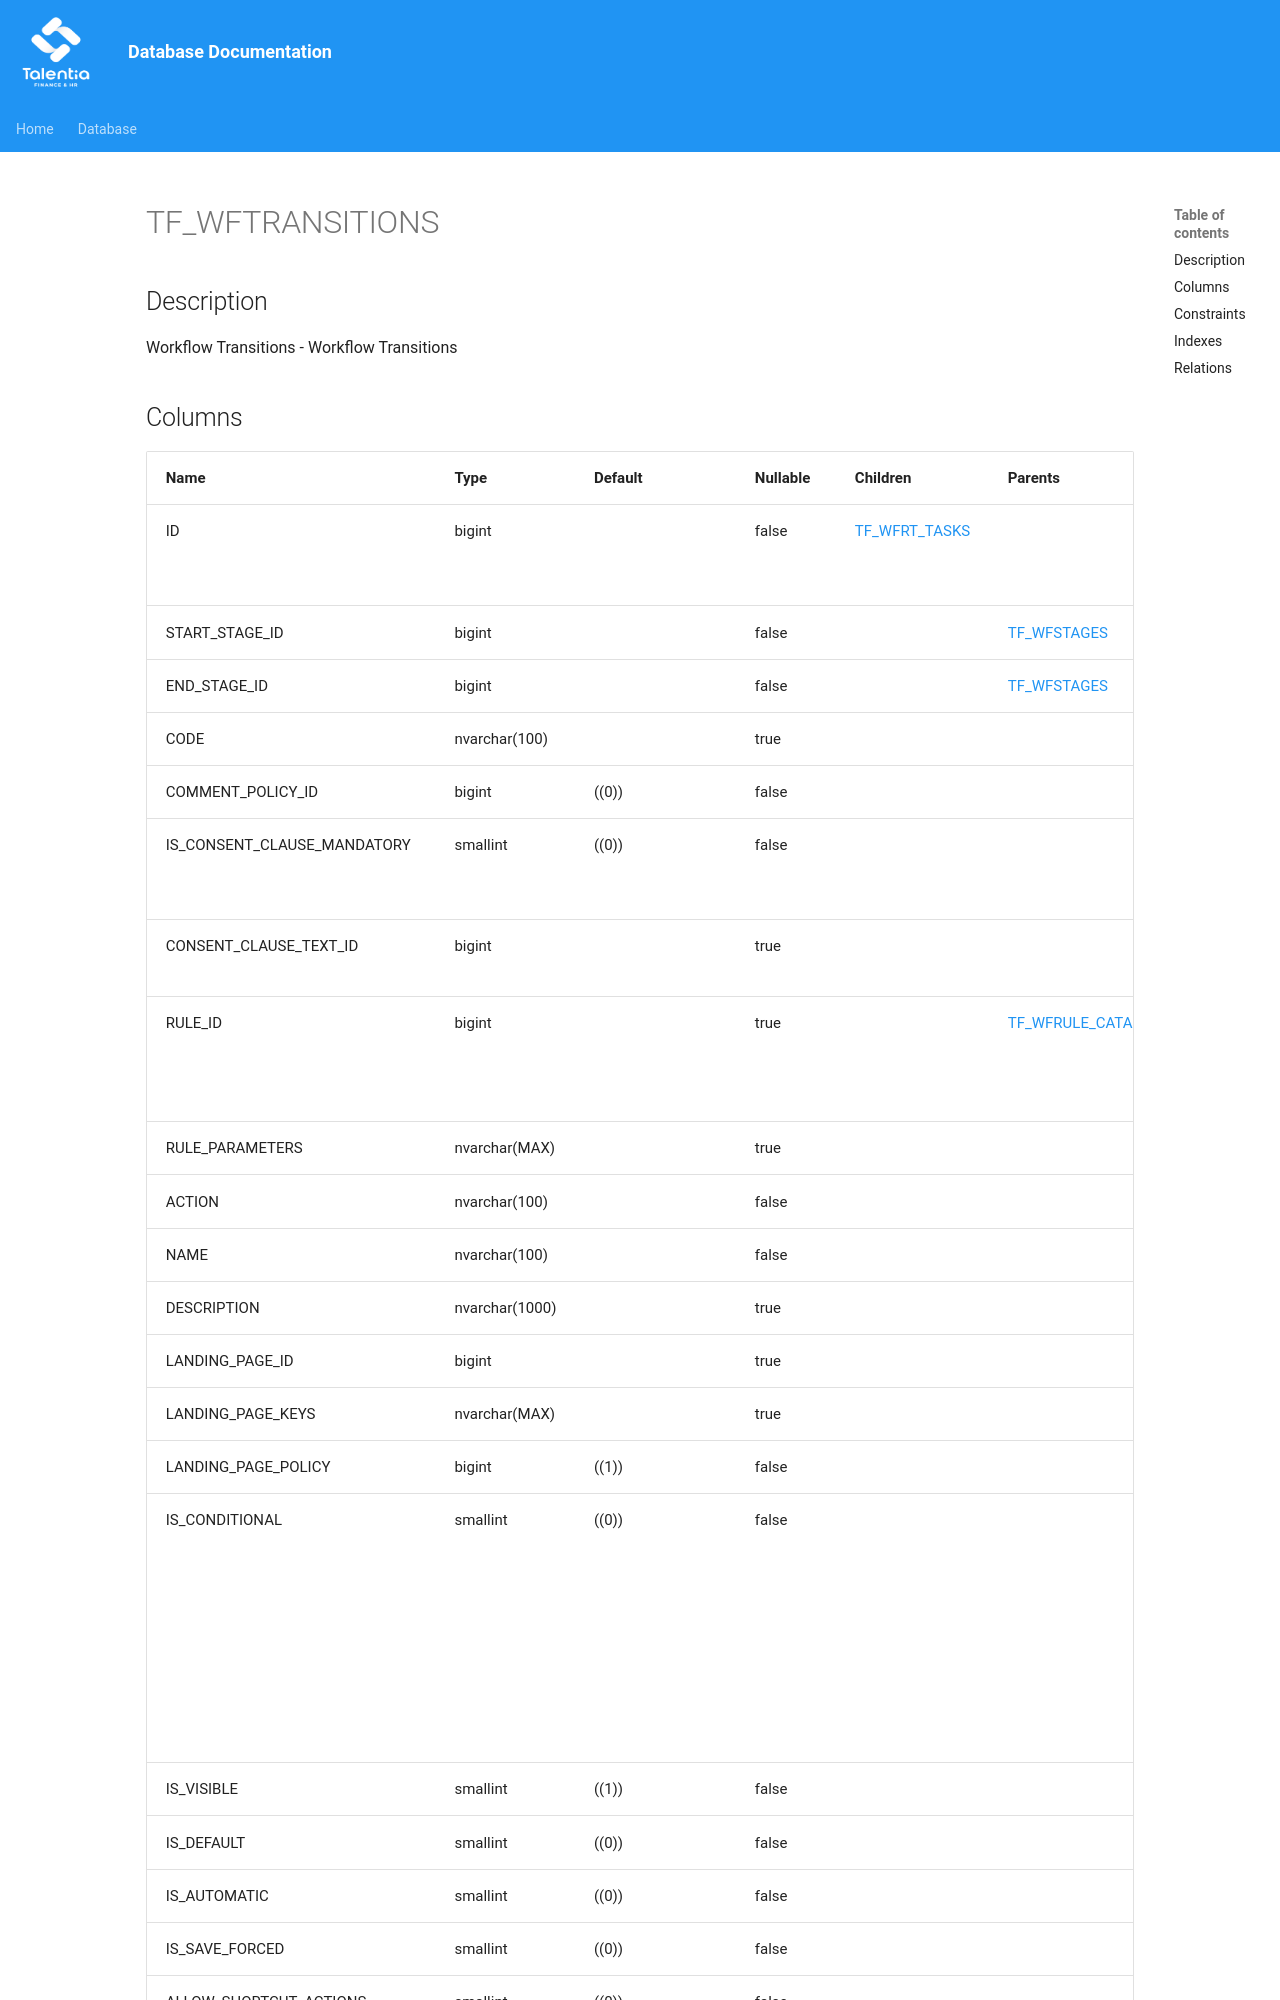

repository: giovanniporcelli/documentazione-db · page: schema/TF_WFTRANSITIONS/index.html · generator: mkdocs

# TF_WFTRANSITIONS

## Description

Workflow Transitions - Workflow Transitions  


## Columns

| Name | Type | Default | Nullable | Children | Parents | Comment |
| ---- | ---- | ------- | -------- | -------- | ------- | ------- |
| ID | bigint |  | false | [TF_WFRT_TASKS](TF_WFRT_TASKS.md) |  | Indicates the unique identifier |
| START_STAGE_ID | bigint |  | false |  | [TF_WFSTAGES](TF_WFSTAGES.md) |  |
| END_STAGE_ID | bigint |  | false |  | [TF_WFSTAGES](TF_WFSTAGES.md) |  |
| CODE | nvarchar(100) |  | true |  |  |  |
| COMMENT_POLICY_ID | bigint | ((0)) | false |  |  |  |
| IS_CONSENT_CLAUSE_MANDATORY | smallint | ((0)) | false |  |  | Consent clause mandatory |
| CONSENT_CLAUSE_TEXT_ID | bigint |  | true |  |  | Consent clause |
| RULE_ID | bigint |  | true |  | [TF_WFRULE_CATALOG](TF_WFRULE_CATALOG.md) | The name of rule handler component. |
| RULE_PARAMETERS | nvarchar(MAX) |  | true |  |  |  |
| ACTION | nvarchar(100) |  | false |  |  |  |
| NAME | nvarchar(100) |  | false |  |  |  |
| DESCRIPTION | nvarchar(1000) |  | true |  |  |  |
| LANDING_PAGE_ID | bigint |  | true |  |  |  |
| LANDING_PAGE_KEYS | nvarchar(MAX) |  | true |  |  |  |
| LANDING_PAGE_POLICY | bigint | ((1)) | false |  |  |  |
| IS_CON
